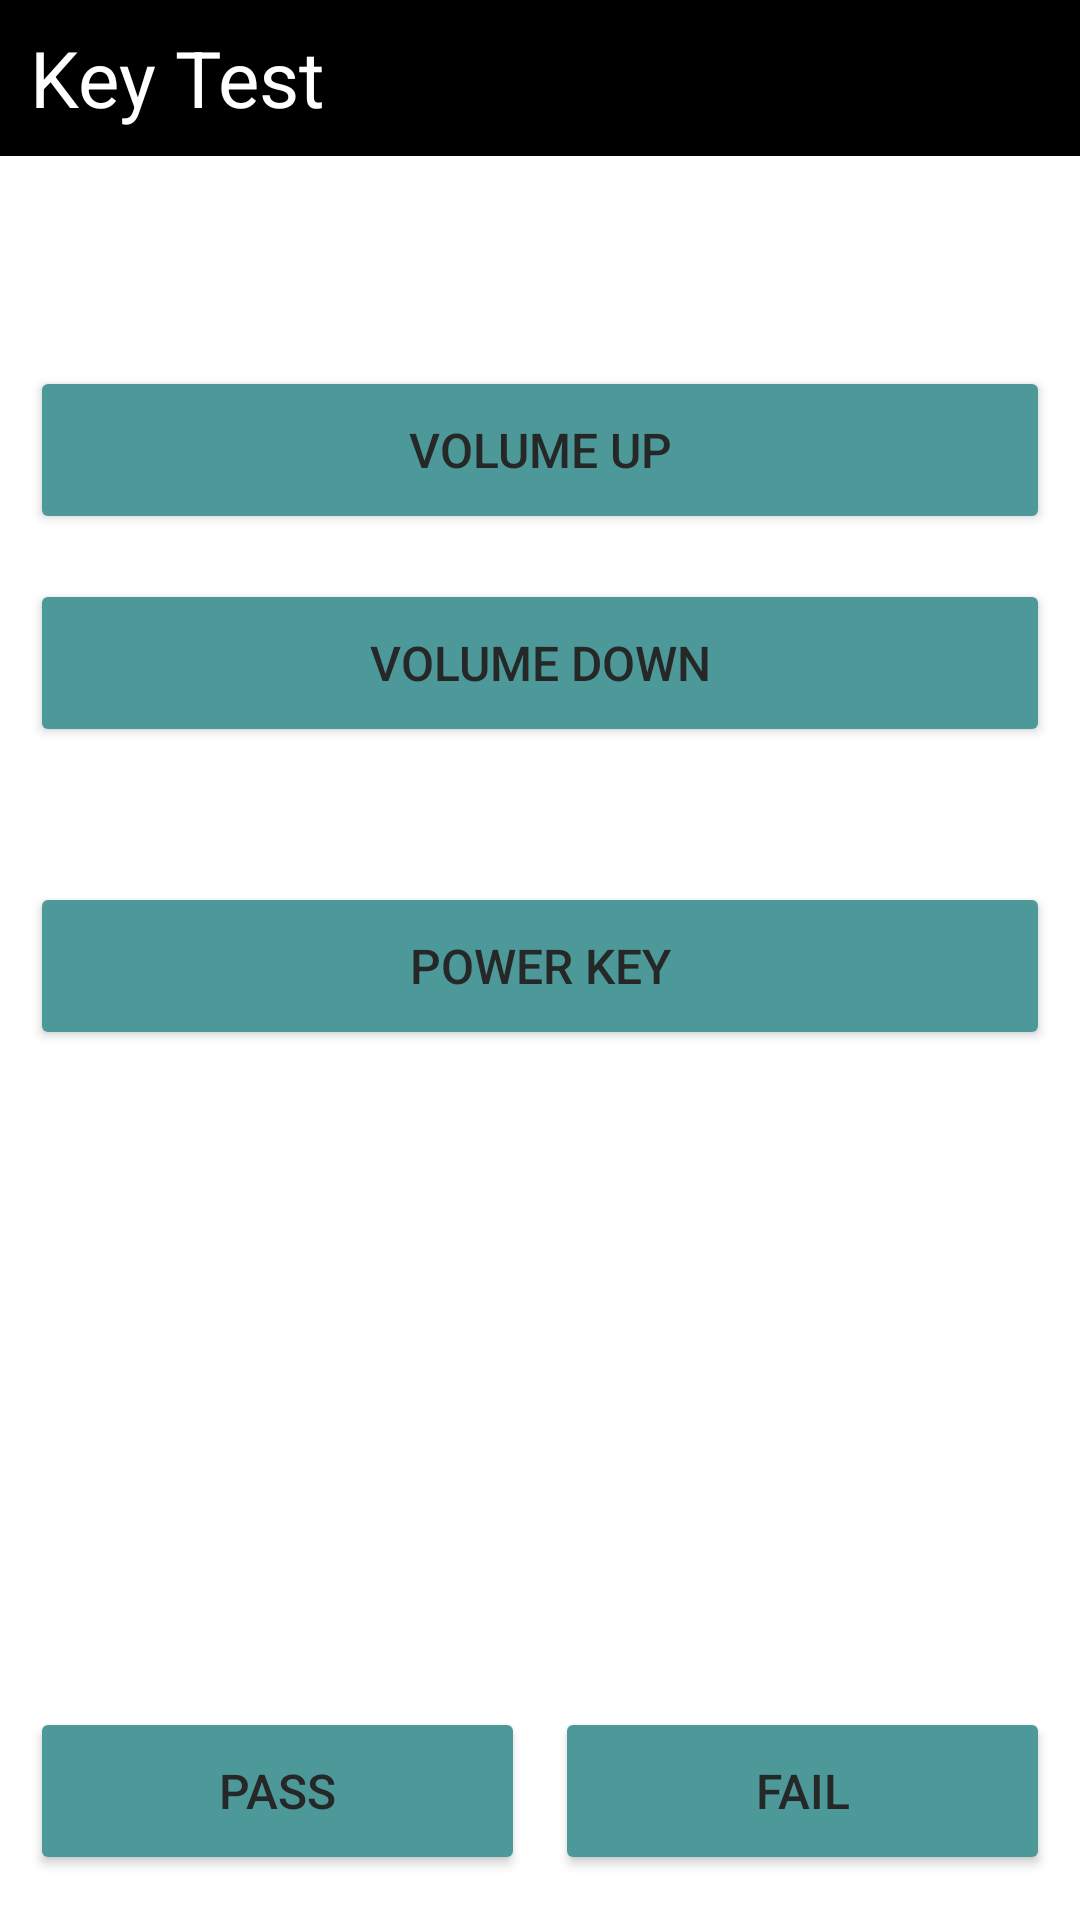

The Android layout XML behind this screen, and the referenced resources:
<!-- AndroidManifest.xml: application theme Theme.SRFactoryMode -->
<!-- res/layout/activity_key_test.xml -->
<?xml version="1.0" encoding="utf-8"?>
<LinearLayout xmlns:android="http://schemas.android.com/apk/res/android"
    xmlns:tools="http://schemas.android.com/tools"
    android:layout_width="match_parent"
    android:layout_height="match_parent"
    android:orientation="vertical"
    tools:context=".activities.test.KeyTestActivity">

    <com.google.android.material.appbar.AppBarLayout
        android:layout_width="match_parent"
        android:layout_height="@dimen/dimen_appbar_height"
        android:gravity="center_vertical"
        android:paddingStart="@dimen/dimen_small_spacing"
        android:background="@color/black">

        <TextView
            android:layout_width="wrap_content"
            android:layout_height="wrap_content"
            android:text="@string/key_test"
            android:textSize="@dimen/dimen_appbar_text"
            android:textColor="@color/white" />
    </com.google.android.material.appbar.AppBarLayout>

    <LinearLayout
        android:layout_width="match_parent"
        android:layout_height="wrap_content"
        android:layout_marginTop="@dimen/dimen_volume_up_spacing"
        android:paddingStart="@dimen/dimen_small_spacing"
        android:paddingEnd="@dimen/dimen_small_spacing"
        android:paddingTop="@dimen/dimen_small_spacing"
        android:orientation="vertical">

        <Button
            android:id="@+id/volume_up_btn"
            android:layout_width="match_parent"
            android:layout_height="wrap_content"
            android:minHeight="@dimen/dimen_main_btn"
            android:text="@string/volume_up"
            android:theme="@style/NormalButton" />

        <Button
            android:id="@+id/volume_down_btn"
            android:layout_width="match_parent"
            android:layout_height="wrap_content"
            android:layout_marginTop="@dimen/dimen_volume_down_spacing"
            android:minHeight="@dimen/dimen_main_btn"
            android:text="@string/volume_down"
            android:theme="@style/NormalButton" />

        <Button
            android:id="@+id/power_btn"
            android:layout_width="match_parent"
            android:layout_height="wrap_content"
            android:layout_marginTop="@dimen/dimen_power_spacing"
            android:minHeight="@dimen/dimen_main_btn"
            android:text="@string/power_key"
            android:theme="@style/NormalButton" />
    </LinearLayout>

    <LinearLayout
        android:layout_width="match_parent"
        android:layout_height="match_parent"
        android:orientation="horizontal"
        android:paddingLeft="@dimen/dimen_small_spacing"
        android:paddingRight="@dimen/dimen_small_spacing"
        android:gravity="bottom"
        android:paddingBottom="@dimen/dimen_middle_spacing">

        <Button
            android:id="@+id/pass"
            android:layout_width="@dimen/dimen_0"
            android:layout_height="wrap_content"
            android:minHeight="@dimen/dimen_main_btn"
            android:layout_weight="1"
            android:text="@string/pass"
            android:theme="@style/NormalButton" />

        <View
            android:layout_width="@dimen/dimen_small_spacing"
            android:layout_height="@dimen/dimen_main_btn" />

        <Button
            android:id="@+id/fail"
            android:layout_width="@dimen/dimen_0"
            android:layout_height="wrap_content"
            android:minHeight="@dimen/dimen_main_btn"
            android:layout_weight="1"
            android:text="@string/fail"
            android:theme="@style/NormalButton" />
    </LinearLayout>
</LinearLayout>
<!-- resources referenced by this layout -->
<resources>
  <color name="black">#FF000000</color>
  <color name="white">#FFFFFFFF</color>
  <dimen name="dimen_0">0dp</dimen>
  <dimen name="dimen_appbar_height">52dp</dimen>
  <dimen name="dimen_appbar_text">26sp</dimen>
  <dimen name="dimen_main_btn">56dp</dimen>
  <dimen name="dimen_middle_spacing">15dp</dimen>
  <dimen name="dimen_power_spacing">45dp</dimen>
  <dimen name="dimen_small_spacing">10dp</dimen>
  <dimen name="dimen_volume_down_spacing">15dp</dimen>
  <dimen name="dimen_volume_up_spacing">60dp</dimen>
  <string name="fail">FAIL</string>
  <string name="key_test">Key Test</string>
  <string name="pass">PASS</string>
  <string name="power_key">POWER KEY</string>
  <string name="volume_down">VOLUME DOWN</string>
  <string name="volume_up">VOLUME UP</string>
  <style name="NormalButton">
          <item name="android:textSize">@dimen/dimen_main_btn_text</item>
          <item name="android:textColor">@color/black_btn_text</item>
          <item name="android:backgroundTint">@color/grey_btn</item>
      </style>
  <style name="Theme.SRFactoryMode" parent="Theme.MaterialComponents.DayNight.NoActionBar">
          
          <item name="colorPrimary">@color/black</item>
          <item name="colorPrimaryVariant">@color/black</item>
          <item name="colorOnPrimary">@color/white</item>
          
          <item name="colorSecondary">@color/teal_200</item>
          <item name="colorSecondaryVariant">@color/teal_700</item>
          <item name="colorOnSecondary">@color/black</item>
          
          <item name="android:statusBarColor">?attr/colorPrimaryVariant</item>
          
      </style>
  <dimen name="dimen_main_btn_text">16sp</dimen>
  <color name="black_btn_text">#252827</color>
  <color name="grey_btn">#4d9899</color>
  <color name="teal_200">#FF03DAC5</color>
  <color name="teal_700">#FF018786</color>
</resources>
